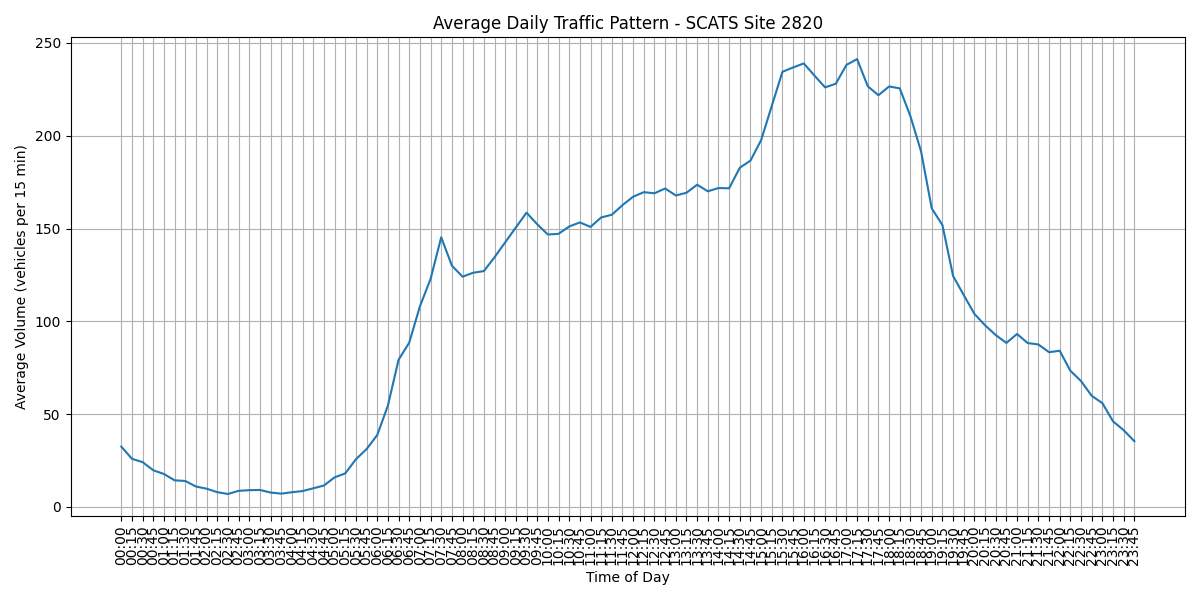

The data file committed next to this chart (first rows):
Interval, Average Volume, Time
V00, 32.52, 00:00
V01, 25.95, 00:15
V02, 24.15, 00:30
V03, 19.77, 00:45
V04, 17.75, 01:00
V05, 14.36, 01:15
V06, 14.0, 01:30
V07, 11.02, 01:45
V08, 9.836, 02:00
V09, 7.967, 02:15
V10, 7.0, 02:30
V11, 8.689, 02:45
V12, 9.049, 03:00
V13, 9.164, 03:15
V14, 7.77, 03:30
V15, 7.18, 03:45
V16, 7.951, 04:00
V17, 8.574, 04:15
V18, 10.05, 04:30
V19, 11.56, 04:45
V20, 15.95, 05:00
V21, 18.1, 05:15
V22, 25.69, 05:30
V23, 31.18, 05:45
V24, 38.74, 06:00
V25, 54.59, 06:15
V26, 79.28, 06:30
V27, 88.54, 06:45
V28, 108, 07:00
V29, 122.8, 07:15
V30, 145.3, 07:30
V31, 130, 07:45
V32, 124, 08:00
V33, 126.2, 08:15
V34, 127.1, 08:30
V35, 134.5, 08:45
V36, 142.6, 09:00
V37, 150.6, 09:15
V38, 158.5, 09:30
V39, 152.3, 09:45
V40, 146.8, 10:00
V41, 147.1, 10:15
V42, 151.1, 10:30
V43, 153.3, 10:45
V44, 150.9, 11:00
V45, 156, 11:15
V46, 157.4, 11:30
V47, 162.6, 11:45
V48, 167.1, 12:00
V49, 169.6, 12:15
V50, 169.0, 12:30
V51, 171.6, 12:45
V52, 167.8, 13:00
V53, 169.3, 13:15
V54, 173.6, 13:30
V55, 170.1, 13:45
V56, 171.8, 14:00
V57, 171.7, 14:15
V58, 182.8, 14:30
V59, 186.6, 14:45
... 36 more rows
